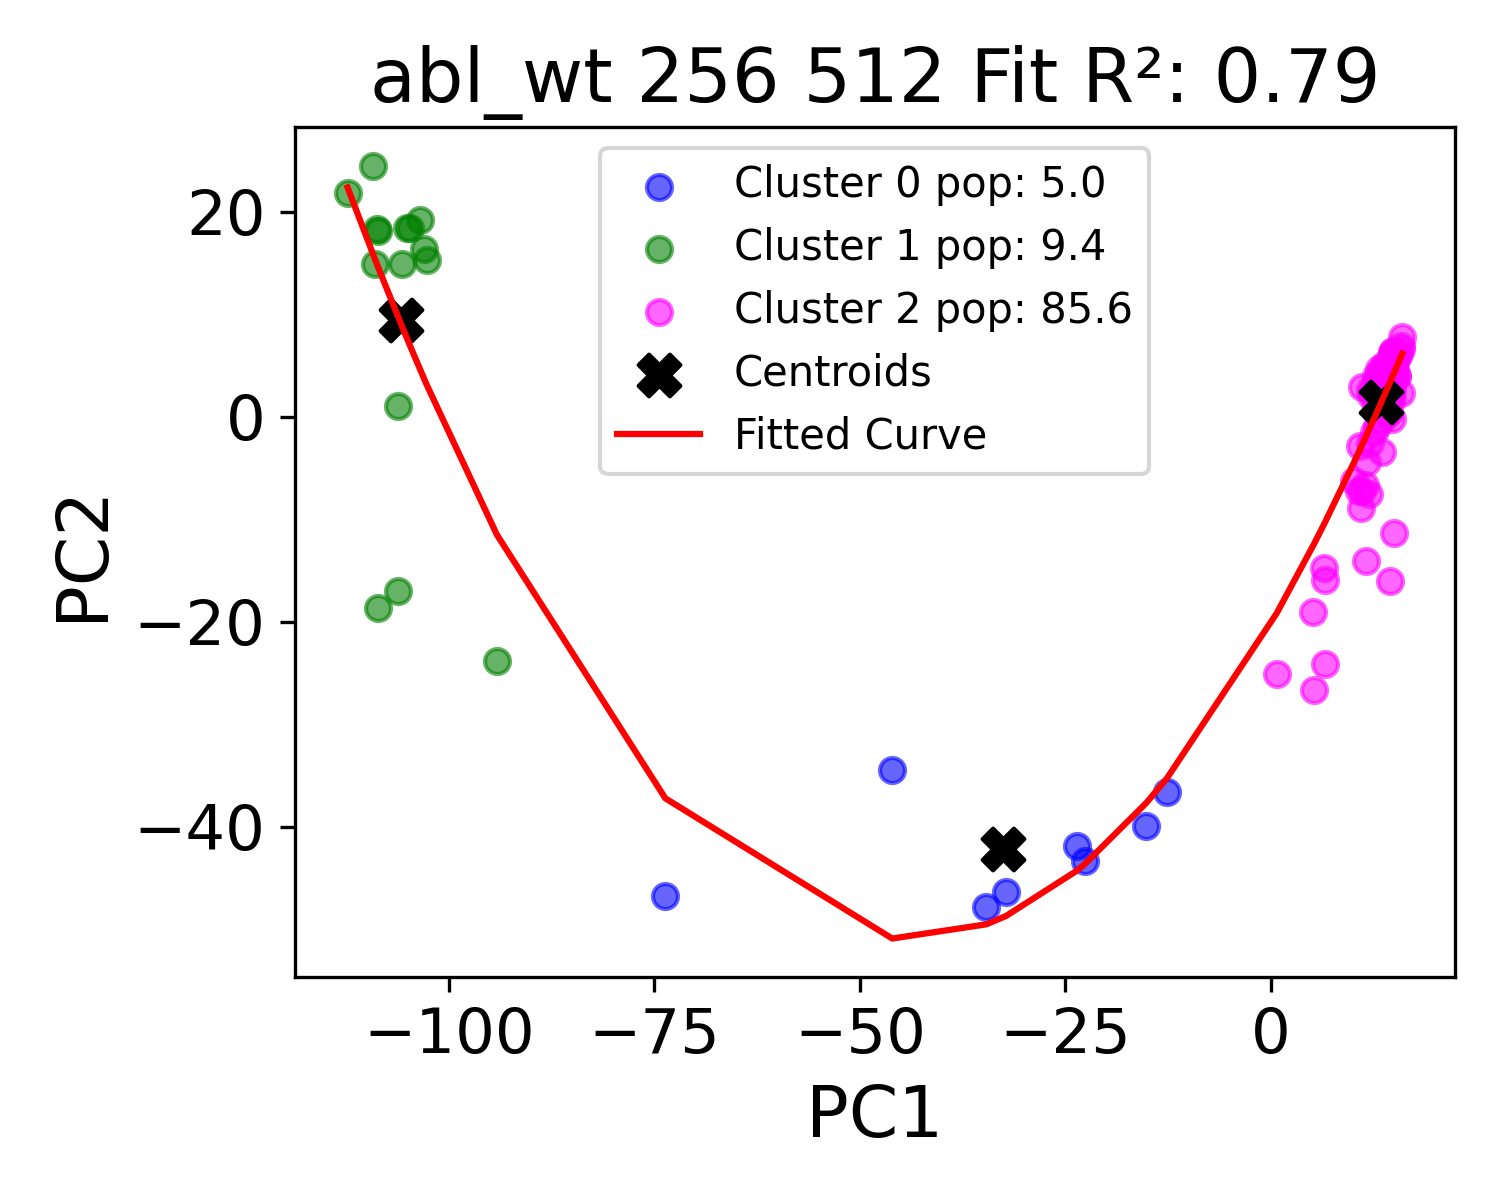

The data file committed next to this chart (first rows):
PC1, PC2, PC3, Cluster, PC2_fit
-112.4, 21.81, -9.085, 1, 22.35
-109.3, 24.48, -4.808, 1, 15.84
-109, 14.89, -2.856, 1, 15.34
-108.7, 18.29, -3.853, 1, 14.73
-108.6, 18.06, -2.251, 1, 14.58
-108.6, -18.65, 7.716, 1, 14.5
-106.2, -17.02, 12.7, 1, 9.768
-106.2, 0.9924, 5.052, 1, 9.734
-105.7, 14.88, -0.3677, 1, 8.789
-105.1, 18.42, -4.934, 1, 7.554
-104.7, 18.38, -2.986, 1, 6.83
-103.5, 19.15, -0.5899, 1, 4.577
-103.1, 16.36, -1.847, 1, 3.817
-102.7, 15.26, -0.4036, 1, 3.139
-94.18, -23.84, 14.29, 1, -11.52
-73.67, -46.8, 7.742, 0, -37.24
-46.06, -34.48, -19.63, 0, -50.92
-34.6, -47.83, 4.042, 0, -49.53
-32.2, -46.37, 4.447, 0, -48.72
-23.62, -41.91, -1.503, 0, -44.32
-22.6, -43.31, 3.269, 0, -43.65
-15.14, -39.94, -0.3263, 0, -37.7
-12.63, -36.64, -3.177, 0, -35.3
0.7327, -25.1, -6.769, 2, -19.19
5.152, -19.11, -6.641, 2, -12.63
5.29, -26.7, -9.824, 2, -12.41
6.555, -14.74, 0.5406, 2, -10.42
6.572, -15.95, -3.476, 2, -10.39
6.59, -24.18, -8.776, 2, -10.36
10.14, -6.258, -0.9816, 2, -4.485
10.75, -7.231, -3.965, 2, -3.425
10.89, -2.882, -1.161, 2, -3.185
10.96, -8.894, -2.373, 2, -3.063
11.1, -7.246, -1.102, 2, -2.821
11.16, 2.85, 3.856, 2, -2.707
11.47, -6.69, -1.375, 2, -2.174
11.61, -14.13, -4.377, 2, -1.931
11.77, -4.423, -1.118, 2, -1.653
11.92, -7.589, -2.107, 2, -1.372
12.05, 2.548, 1.671, 2, -1.15
12.07, -2.53, 0.6367, 2, -1.119
12.18, 2.038, 1.908, 2, -0.9267
12.58, -1.503, 0.3838, 2, -0.2029
12.66, 3.241, 0.2606, 2, -0.06899
12.85, 1.167, 1.49, 2, 0.2769
12.85, 4.006, 0.4476, 2, 0.283
12.94, 2.659, 0.6376, 2, 0.4324
12.95, -0.9007, 2.24, 2, 0.4619
13.11, 2.092, 1.617, 2, 0.7536
13.12, 3.465, 0.7332, 2, 0.7653
13.16, 2.172, 0.4968, 2, 0.8396
13.17, 4.621, -0.507, 2, 0.8493
13.18, 3.886, -0.4837, 2, 0.8702
13.19, 3.071, 0.3487, 2, 0.8871
13.22, 1.606, -1.223, 2, 0.9442
13.28, 2.344, 1.233, 2, 1.052
13.28, 3.032, 0.4142, 2, 1.055
13.29, 1.825, -0.5843, 2, 1.081
13.3, 3.501, 1.347, 2, 1.085
13.35, 2.182, 1.261, 2, 1.176
... 100 more rows
